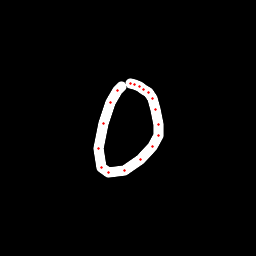

The file beside this chart, header and first rows:
x, y, hover, eod
122, 86.45, 0.0, 0.0
117.6, 91, 0.0, 0.0
110.8, 102.9, 0.0, 0.0
103.1, 123.4, 0.0, 0.0
98.82, 148.5, 0.0, 0.0
101.2, 167, 0.0, 0.0
108.6, 173, 0.0, 0.0
124.4, 170.5, 0.0, 0.0
140.8, 159.9, 0.0, 0.0
152.7, 147, 0.0, 0.0
158, 135.4, 0.0, 0.0
158.4, 124.6, 0.0, 0.0
155.7, 109, 0.0, 0.0
152.1, 98.02, 0.0, 0.0
148.4, 92.14, 0.0, 0.0
143.9, 89.06, 0.0, 0.0
139.3, 86.12, 0.0, 0.0
134.5, 84.75, 0.0, 0.0
130.1, 83.49, 0.0, 1.0
